Dataset: segmented-dataset (GitHub, Funky-UWI/FoliageFixerModel). Classes: bacterial spot, early blight, late blight, leaf mold, septoria leaf spot, spider mites two-spotted spider mite, target spot, tomato yellow leaf curl virus, tomato mosaic virus, healthy, powdery mildew.

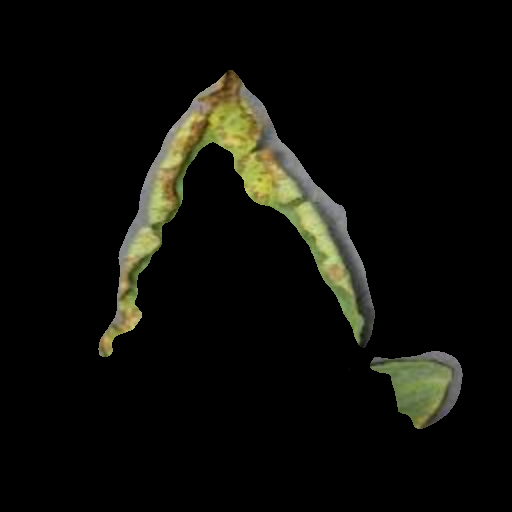
Label: bacterial spot

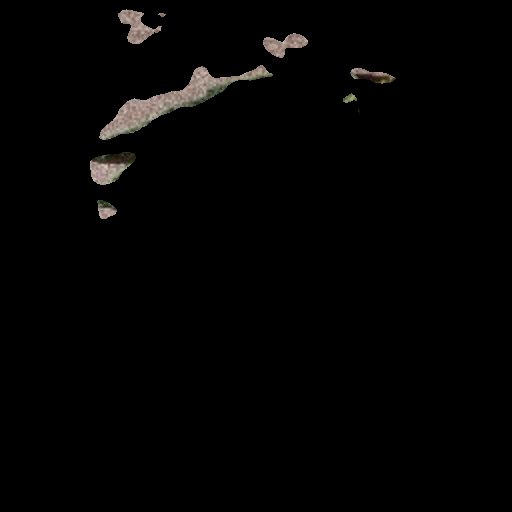
Label: spider mites two-spotted spider mite

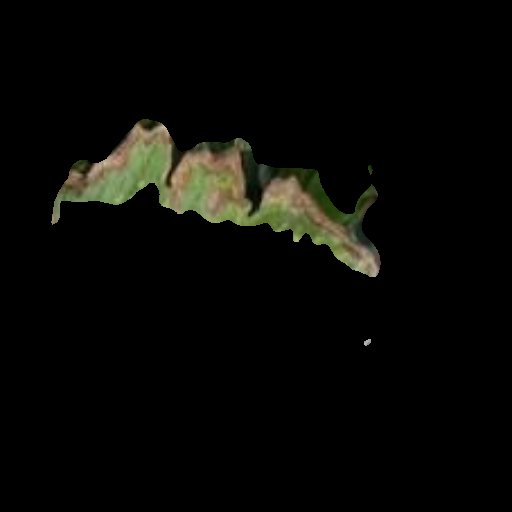
Label: powdery mildew

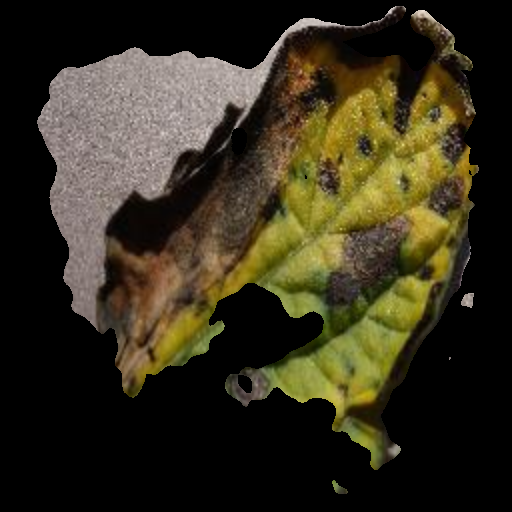
Label: early blight

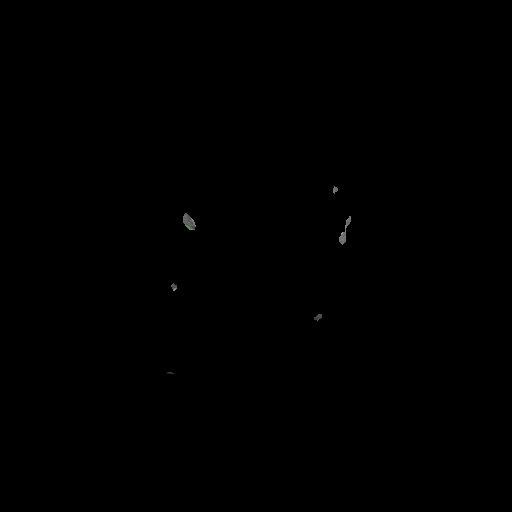
Label: healthy

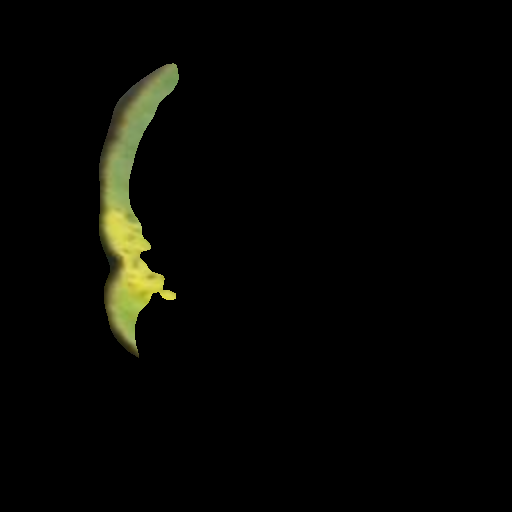
Label: tomato yellow leaf curl virus
